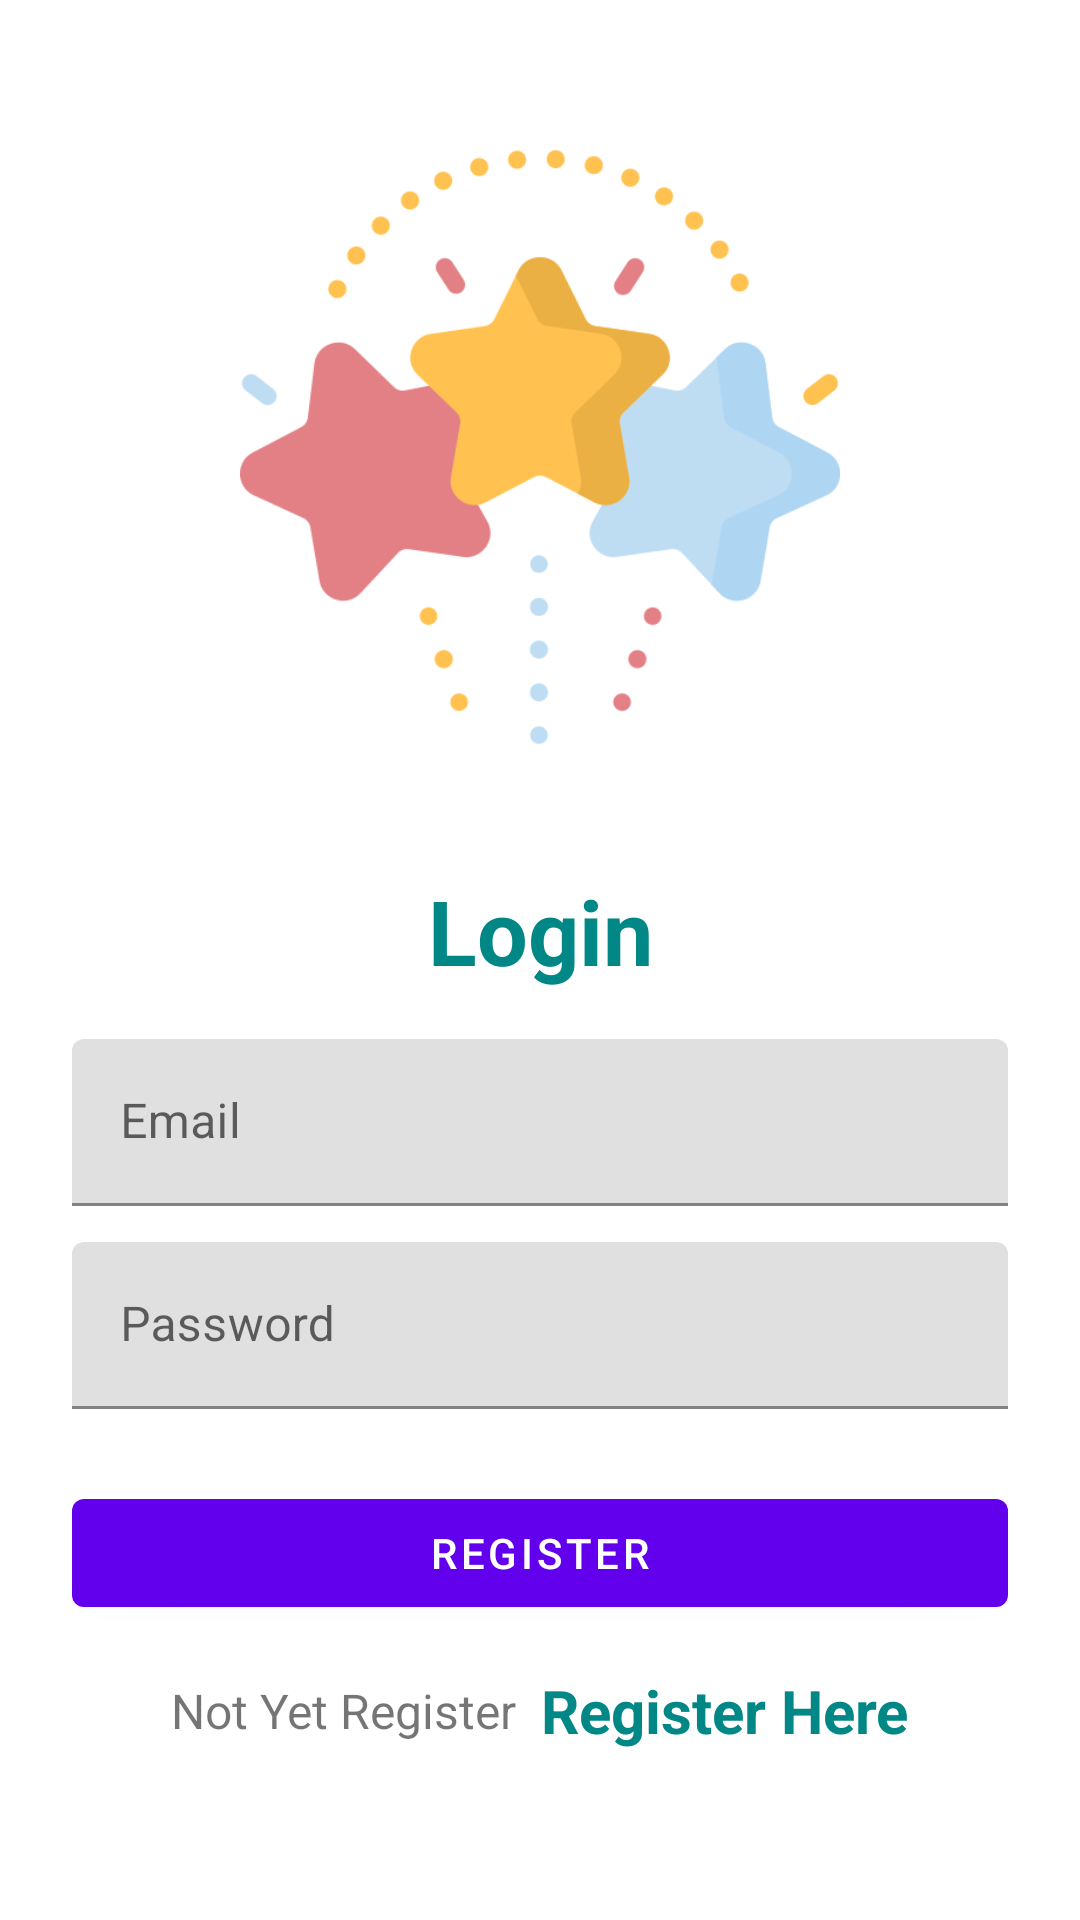

Produce the Android XML layout that renders to this screen, including the resource entries it uses.
<!-- AndroidManifest.xml: application theme Theme.TardikArt1 -->
<!-- res/layout/activity_login.xml -->
<?xml version="1.0" encoding="utf-8"?>
<LinearLayout xmlns:android="http://schemas.android.com/apk/res/android"
    android:layout_width="match_parent"
    android:layout_height="match_parent"
    xmlns:tools="http://schemas.android.com/tools"
    android:orientation="vertical"
    android:padding="24dp"
    tools:context=".LoginActivity">

    <ImageView
        android:id="@+id/imageViewsu"
        android:layout_width="200dp"
        android:layout_height="200dp"
        android:layout_gravity="center"
        android:layout_marginTop="25dp"
        android:src="@drawable/rate"/>

    <LinearLayout
        android:layout_width="match_parent"
        android:layout_height="match_parent"
        android:orientation="vertical"
        android:layout_gravity="center"
        android:layout_marginTop="25dp">

        <TextView
            android:layout_width="match_parent"
            android:layout_height="wrap_content"
            android:text="Login"
            android:textSize="30sp"
            android:textStyle="bold"
            android:textColor="@color/teal_700"
            android:gravity="center_horizontal"
            android:layout_marginVertical="16dp"/>

        <com.google.android.material.textfield.TextInputLayout
            android:layout_width="match_parent"
            android:layout_height="wrap_content">

            <com.google.android.material.textfield.TextInputEditText
                android:id="@+id/etLoginEmail"
                android:layout_width="match_parent"
                android:layout_height="wrap_content"
                android:hint="Email"
                android:inputType="textEmailAddress"/>
        </com.google.android.material.textfield.TextInputLayout>

        <com.google.android.material.textfield.TextInputLayout
            android:layout_width="match_parent"
            android:layout_height="wrap_content"
            android:layout_marginTop="12dp">

            <com.google.android.material.textfield.TextInputEditText
                android:id="@+id/etLoginPass"
                android:layout_width="match_parent"
                android:layout_height="wrap_content"
                android:hint="Password"
                android:inputType="textPassword"/>
        </com.google.android.material.textfield.TextInputLayout>

        <com.google.android.material.button.MaterialButton
            android:id="@+id/btnLogin"
            android:layout_width="match_parent"
            android:layout_height="wrap_content"
            android:layout_marginTop="24dp"
            android:text="Register">

        </com.google.android.material.button.MaterialButton>

        <LinearLayout
            android:layout_width="match_parent"
            android:layout_height="wrap_content"
            android:layout_marginTop="15dp"
            android:gravity="center"
            android:orientation="horizontal">

            <TextView
                android:layout_width="wrap_content"
                android:layout_height="wrap_content"
                android:text="Not Yet Register"
                android:textSize="16sp"/>
            <TextView
                android:id="@+id/tvRegisterHere"
                android:layout_width="wrap_content"
                android:layout_height="wrap_content"
                android:layout_marginLeft="8dp"
                android:text="Register Here"
                android:textColor="@color/teal_700"
                android:textStyle="bold"
                android:textSize="20sp"/>

        </LinearLayout>


    </LinearLayout>



</LinearLayout>
<!-- resources referenced by this layout -->
<resources>
  <color name="teal_700">#FF018786</color>
  <!-- drawable rate: png bitmap (drawable-v24, 28575 bytes) -->
  <style name="Theme.TardikArt1" parent="Theme.MaterialComponents.DayNight.DarkActionBar">
          
          <item name="colorPrimary">@color/purple_500</item>
          <item name="colorPrimaryVariant">@color/purple_700</item>
          <item name="colorOnPrimary">@color/white</item>
          
          <item name="colorSecondary">@color/teal_200</item>
          <item name="colorSecondaryVariant">@color/teal_700</item>
          <item name="colorOnSecondary">@color/black</item>
          
          <item name="android:statusBarColor" tools:targetApi="l">?attr/colorPrimaryVariant</item>
          
      </style>
  <color name="purple_500">#FF6200EE</color>
  <color name="purple_700">#FF3700B3</color>
  <color name="white">#FFFFFFFF</color>
  <color name="teal_200">#FF03DAC5</color>
  <color name="black">#FF000000</color>
</resources>
